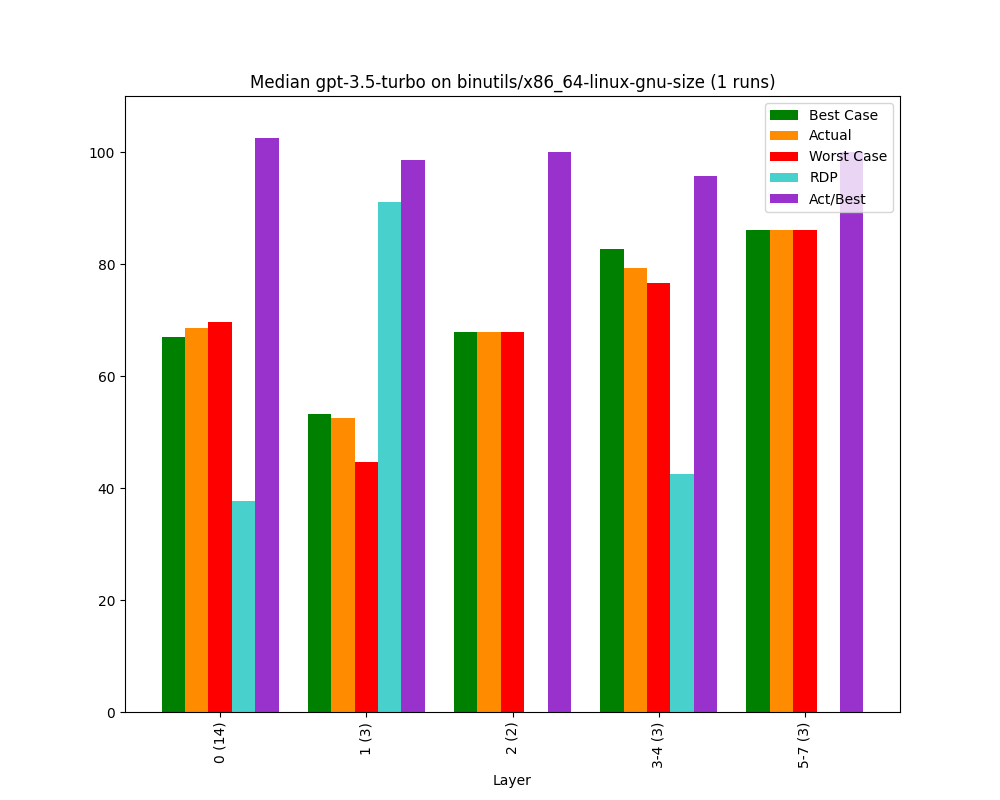

The table this chart was drawn from, first rows:
, Bucket, Layer, Actual, Best Case, Worst Case, Act/Best, Act vs Best (direct), RDP, Change, Counted Actual, Counted Best, Counted Worst
0, 0, 0 (14), 68.62, 67.0, 69.61, 102.4, 96.83, 37.72, 68.62, 14.0, 14.0, 14.0
1, 1, 1 (3), 52.48, 53.25, 44.7, 98.56, 73.65, 91.0, -23.52, 3.0, 3.0, 3.0
2, 2, 2 (2), 67.78, 67.78, 67.78, 100.0, 100.0, , 29.14, 2.0, 2.0, 2.0
3, 3, 3-4 (3), 79.21, 82.7, 76.62, 95.78, 86.26, 42.55, 16.86, 3.0, 3.0, 3.0
4, 4, 5-7 (3), 86.07, 86.07, 86.07, 100.0, 100.0, , 8.66, 3.0, 3.0, 3.0
